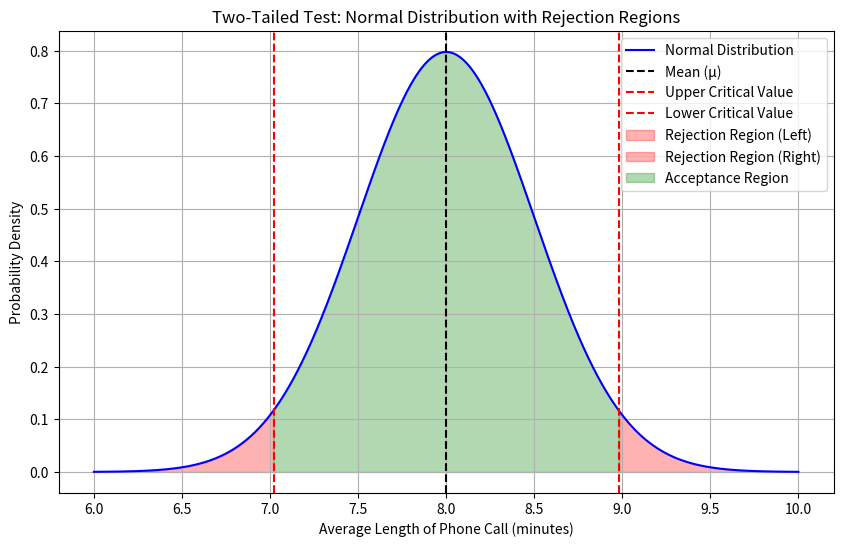

Recreate this plot in Python.
import numpy as np
import matplotlib.pyplot as plt
from scipy.stats import norm

# Given values
mu = 8  # Hypothesized mean (average length of phone call)
sigma = 0.5  # Example standard deviation (adjust as needed)
alpha = 0.05  # Significance level for two-tailed test

# Calculate the critical values for the two-tailed test
z_alpha_half = norm.ppf(1 - alpha / 2)  # Upper critical z-value
critical_value_upper = mu + z_alpha_half * sigma
critical_value_lower = mu - z_alpha_half * sigma

# Generate x values for the normal distribution
x = np.linspace(mu - 4 * sigma, mu + 4 * sigma, 1000)
y = norm.pdf(x, loc=mu, scale=sigma)

# Plot the normal distribution
plt.figure(figsize=(10, 6))
plt.plot(x, y, label="Normal Distribution", color="blue")
plt.axvline(mu, color="black", linestyle="--", label="Mean (μ)")
plt.axvline(critical_value_upper, color="red",
            linestyle="--", label="Upper Critical Value")
plt.axvline(critical_value_lower, color="red",
            linestyle="--", label="Lower Critical Value")
plt.fill_between(x, y, where=(x < critical_value_lower),
                 color="red", alpha=0.3, label="Rejection Region (Left)")
plt.fill_between(x, y, where=(x > critical_value_upper),
                 color="red", alpha=0.3, label="Rejection Region (Right)")
plt.fill_between(x, y, where=(x >= critical_value_lower) & (x <= critical_value_upper),
                 color="green", alpha=0.3, label="Acceptance Region")

# Add labels and title
plt.title("Two-Tailed Test: Normal Distribution with Rejection Regions")
plt.xlabel("Average Length of Phone Call (minutes)")
plt.ylabel("Probability Density")
plt.legend()
plt.grid()
plt.show()
